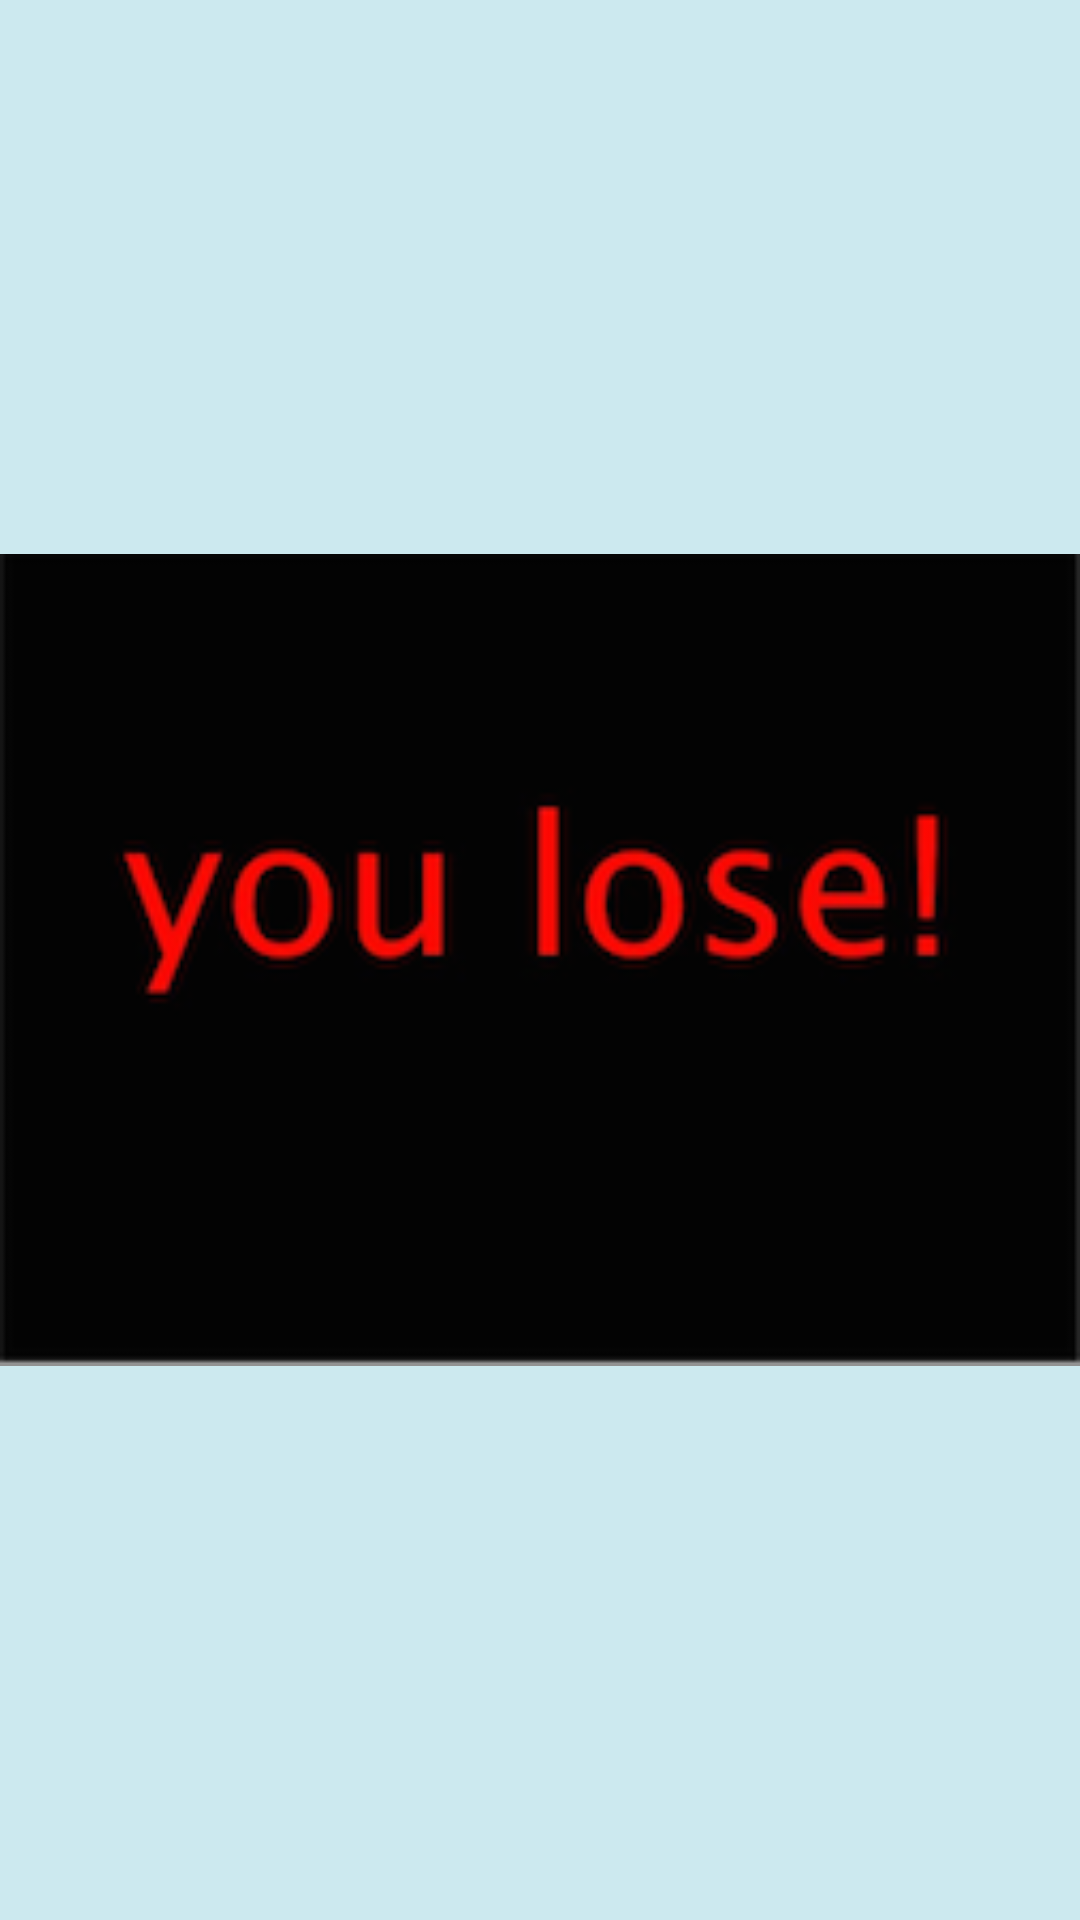

Write the Android layout XML for this screen, with the resource values it uses.
<!-- AndroidManifest.xml: application theme AppTheme -->
<!-- res/layout/ans2.xml -->
<?xml version="1.0" encoding="utf-8"?>
<LinearLayout xmlns:android="http://schemas.android.com/apk/res/android"
    android:orientation="vertical" android:layout_width="match_parent"
    android:layout_height="match_parent">

    <ImageView
        android:layout_width="match_parent"
        android:layout_height="match_parent"
        android:src="@drawable/img2"/>

</LinearLayout>
<!-- resources referenced by this layout -->
<resources>
  <!-- drawable img2: png bitmap (drawable, 15967 bytes) -->
  <style name="AppTheme" parent="Theme.AppCompat.Light.DarkActionBar">
          
          <item name="android:background">#FFCCE9EF</item>
          <item name="android:textColor">#15b7bf</item>
      </style>
</resources>
